The GitHub repository arfianaja/deteksi_jenis_awan contains a labelled image folder "training" with 5 categories: cumulunimbus, cumulus, nimbostratus, stratocumulus, stratus. Examples follow, each with its label.

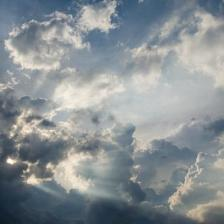
Label: nimbostratus

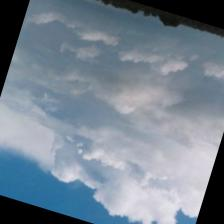
Label: stratus

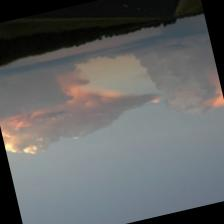
Label: cumulunimbus

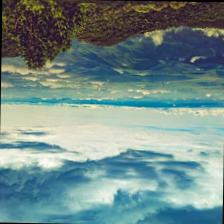
Label: nimbostratus

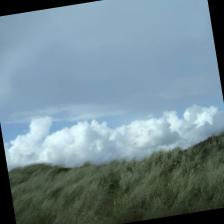
Label: cumulus

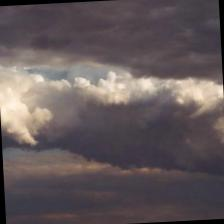
Label: stratocumulus
